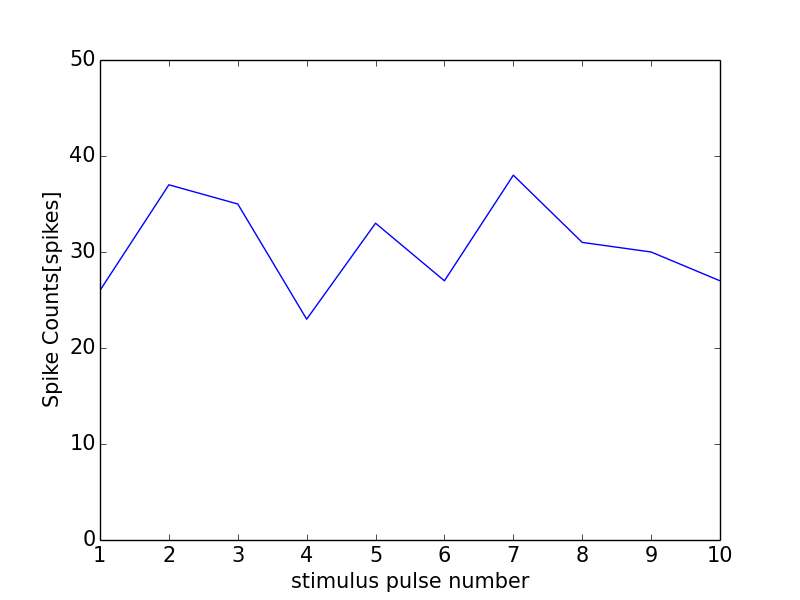

Source data for this figure (header and first rows):
0, 0.0
0, 0
1, 26
2, 37
3, 35
4, 23
5, 33
6, 27
7, 38
8, 31
9, 30
10, 27
11, 1
